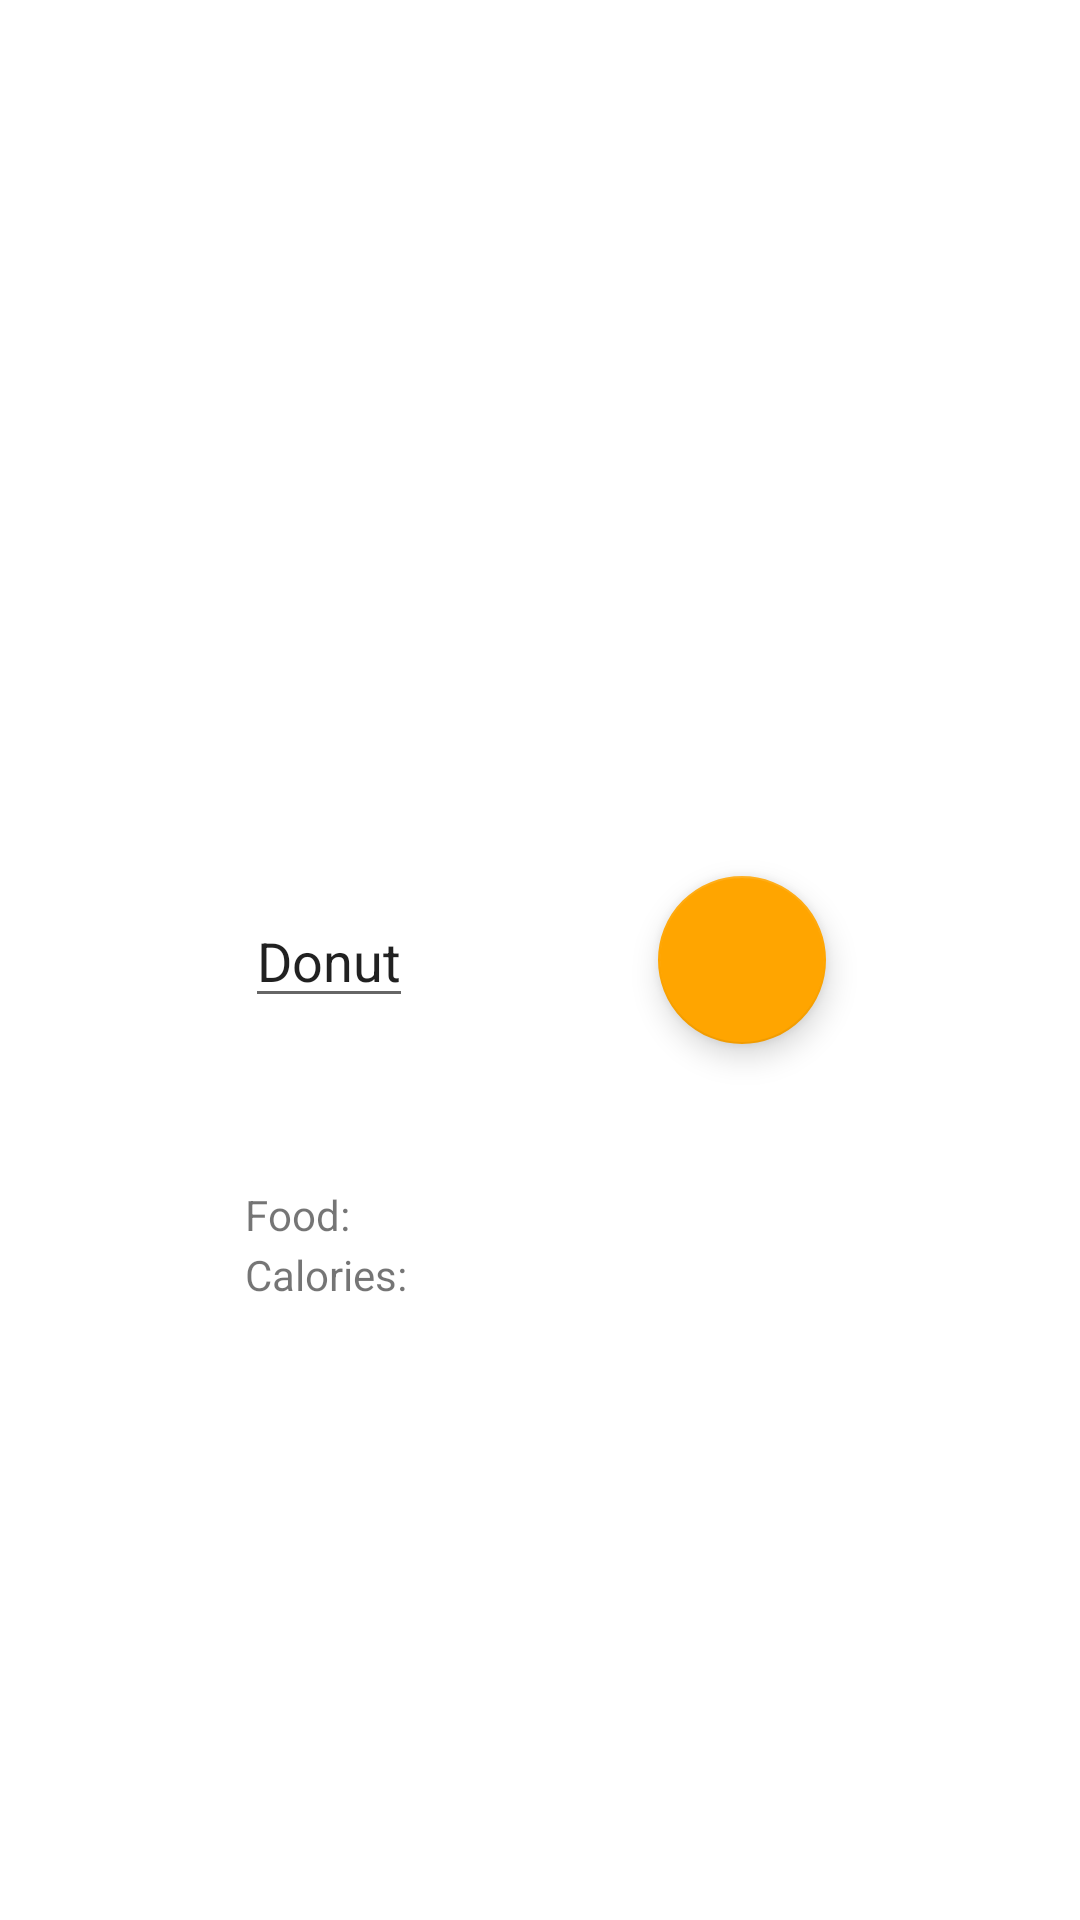

Produce the Android XML layout that renders to this screen, including the resource entries it uses.
<!-- AndroidManifest.xml: application theme Theme.WeFit -->
<!-- res/layout/fragment_diet_log.xml -->
<?xml version="1.0" encoding="utf-8"?>
<androidx.constraintlayout.widget.ConstraintLayout xmlns:android="http://schemas.android.com/apk/res/android"

    xmlns:tools="http://schemas.android.com/tools"
    xmlns:app="http://schemas.android.com/apk/res-auto"
    android:layout_width="match_parent"
    android:layout_height="match_parent"
    tools:context=".DietLogFragment">

    

    <EditText
        android:id="@+id/dietText"
        android:layout_width="wrap_content"
        android:layout_height="wrap_content"
        android:text="Donut"
        app:layout_constraintBottom_toBottomOf="@+id/addDiet"
        app:layout_constraintEnd_toStartOf="@+id/addDiet"
        app:layout_constraintStart_toStartOf="parent"
        app:layout_constraintTop_toTopOf="@+id/addDiet"
        app:layout_constraintVertical_bias="0.413"
        android:autofillHints="Log food item" />

    <com.google.android.material.floatingactionbutton.FloatingActionButton
        android:id="@+id/addDiet"
        android:layout_width="wrap_content"
        android:layout_height="wrap_content"
        app:layout_constraintBottom_toBottomOf="parent"
        app:layout_constraintEnd_toEndOf="parent"
        app:layout_constraintHorizontal_bias="0.721"
        app:layout_constraintStart_toStartOf="parent"
        app:layout_constraintTop_toTopOf="parent"
        android:clickable="true"
        app:tint="@android:color/white"
        android:src="@drawable/ic_baseline_add_24"
        android:focusable="true" />

    <TextView
        android:id="@+id/calories"
        android:layout_width="wrap_content"
        android:layout_height="wrap_content"
        android:layout_marginTop="76dp"
        android:text="Calories:"
        app:layout_constraintEnd_toEndOf="@+id/dietText"
        app:layout_constraintHorizontal_bias="0.0"
        app:layout_constraintStart_toStartOf="@+id/dietText"
        app:layout_constraintTop_toBottomOf="@+id/dietText" />

    <TextView
        android:id="@+id/food"
        android:layout_width="wrap_content"
        android:layout_height="wrap_content"
        android:layout_marginTop="56dp"
        android:text="Food:"
        app:layout_constraintEnd_toEndOf="@+id/dietText"
        app:layout_constraintHorizontal_bias="0.0"
        app:layout_constraintStart_toStartOf="@+id/dietText"
        app:layout_constraintTop_toBottomOf="@+id/dietText" />


</androidx.constraintlayout.widget.ConstraintLayout>
<!-- resources referenced by this layout -->
<resources>
  <style name="Theme.WeFit" parent="Theme.MaterialComponents.DayNight.DarkActionBar">
          
          <item name="colorPrimary">@color/orange_200</item>
          <item name="colorPrimaryVariant">@color/orange_700</item>
          <item name="colorOnPrimary">@color/white</item>
          
          <item name="colorSecondary">@color/orange_200</item>
          <item name="colorSecondaryVariant">@color/orange_700</item>
          <item name="colorOnSecondary">@color/black</item>
          
          <item name="android:statusBarColor" tools:targetApi="l">?attr/colorPrimaryVariant</item>
          
      </style>
  <color name="orange_200">#FFA500</color>
  <color name="orange_700">#FFA500</color>
  <color name="white">#FFFFFFFF</color>
  <color name="black">#FF000000</color>
</resources>
